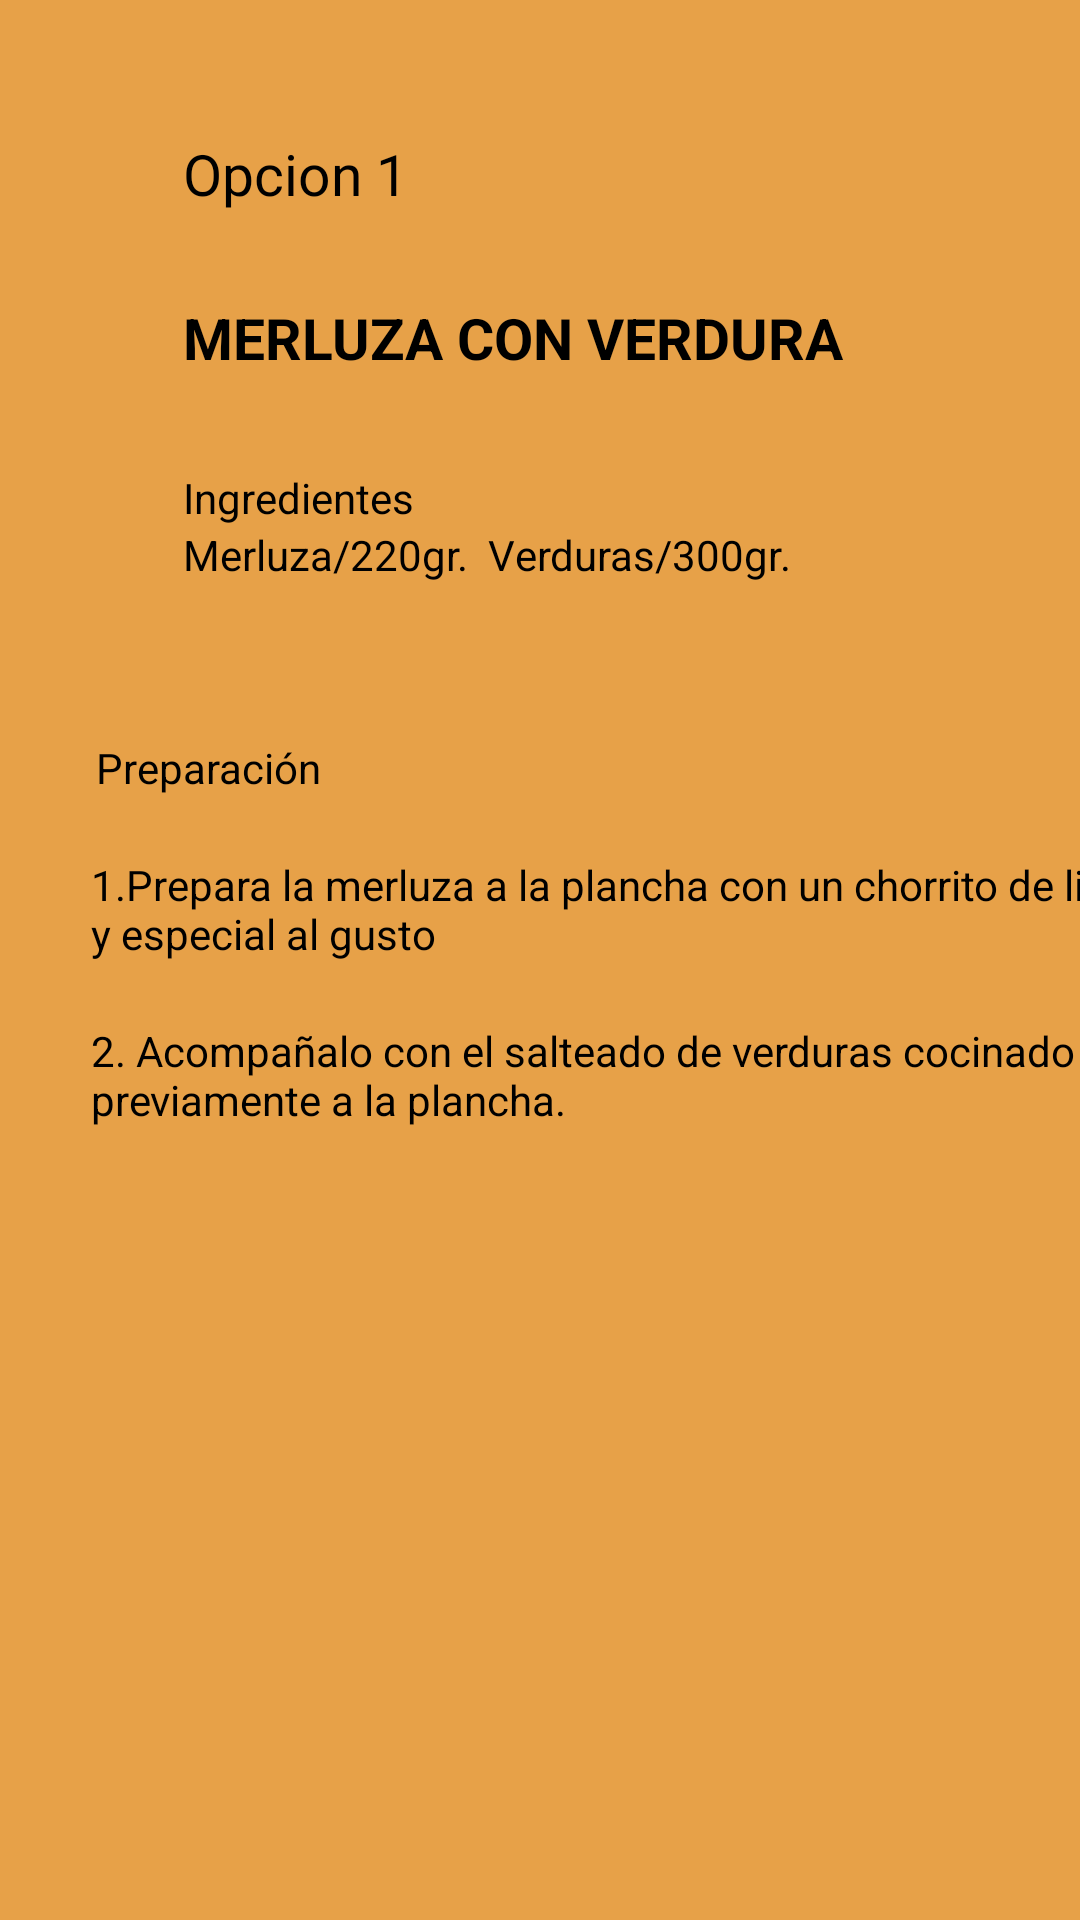

Layout XML and referenced resources for this Android screen:
<!-- AndroidManifest.xml: application theme AppTheme -->
<!-- res/layout/activity_comida1.xml -->
<?xml version="1.0" encoding="utf-8"?>
<androidx.constraintlayout.widget.ConstraintLayout xmlns:android="http://schemas.android.com/apk/res/android"
    xmlns:app="http://schemas.android.com/apk/res-auto"
    android:layout_width="match_parent"
    android:layout_height="match_parent">



    <RelativeLayout
        android:layout_width="match_parent"
        android:layout_height="match_parent"
        android:background="#D0E38D21">
    </RelativeLayout>


    <TextView
        android:id="@+id/textView111"
        android:layout_width="wrap_content"
        android:layout_height="wrap_content"
        android:layout_marginStart="61dp"
        android:layout_marginTop="45dp"
        android:text="Opcion 1"
        android:textColor="#000000"
        android:textSize="19sp"
        app:layout_constraintStart_toStartOf="parent"
        app:layout_constraintTop_toTopOf="parent" />

    <TextView
        android:id="@+id/textView5"
        android:layout_width="wrap_content"
        android:layout_height="wrap_content"
        android:layout_marginStart="61dp"
        android:layout_marginTop="29dp"
        android:layout_marginEnd="129dp"
        android:text="MERLUZA CON VERDURA"
        android:textColor="#000000"
        android:textSize="19sp"
        android:textStyle="bold"
        app:layout_constraintEnd_toEndOf="parent"
        app:layout_constraintHorizontal_bias="0.0"
        app:layout_constraintStart_toStartOf="parent"
        app:layout_constraintTop_toBottomOf="@+id/textView111" />

    <TextView
        android:id="@+id/textView9"
        android:layout_width="wrap_content"
        android:layout_height="wrap_content"
        android:layout_marginStart="61dp"
        android:layout_marginTop="31dp"

        android:text="Ingredientes"
        android:textColor="#000000"
        app:layout_constraintStart_toStartOf="parent"
        app:layout_constraintTop_toBottomOf="@+id/textView5" />

    <TextView
        android:id="@+id/textView10"
        android:layout_width="wrap_content"
        android:layout_height="wrap_content"
        android:layout_marginStart="61dp"

        android:text="Merluza/220gr.  Verduras/300gr."
        android:textColor="#000000"
        app:layout_constraintStart_toStartOf="parent"
        app:layout_constraintTop_toBottomOf="@+id/textView9" />

    <TextView
        android:id="@+id/textView11"
        android:layout_width="wrap_content"
        android:layout_height="wrap_content"
        android:layout_marginStart="32dp"
        android:layout_marginTop="52dp"

        android:text="Preparación"
        android:textColor="#000000"
        app:layout_constraintEnd_toEndOf="parent"
        app:layout_constraintHorizontal_bias="0.0"
        app:layout_constraintStart_toStartOf="parent"
        app:layout_constraintTop_toBottomOf="@+id/textView10" />

    <TextView
        android:id="@+id/textView12"
        android:layout_width="wrap_content"
        android:layout_height="wrap_content"
        android:layout_marginStart="61dp"
        android:layout_marginTop="20dp"

        android:text="1.Prepara la merluza a la plancha con un chorrito de limon y especial al gusto"
        android:textColor="#000000"
        app:layout_constraintEnd_toEndOf="parent"
        app:layout_constraintHorizontal_bias="0.508"
        app:layout_constraintStart_toStartOf="parent"
        app:layout_constraintTop_toBottomOf="@+id/textView11" />

    <TextView
        android:id="@+id/textView13"
        android:layout_width="wrap_content"
        android:layout_height="wrap_content"
        android:layout_marginStart="61dp"
        android:layout_marginTop="20dp"
        android:text="2. Acompañalo con el salteado de verduras cocinado previamente a la plancha."
        android:textColor="#000000"
        app:layout_constraintEnd_toEndOf="parent"
        app:layout_constraintHorizontal_bias="0.508"
        app:layout_constraintStart_toStartOf="parent"
        app:layout_constraintTop_toBottomOf="@+id/textView12" />

</androidx.constraintlayout.widget.ConstraintLayout>
<!-- resources referenced by this layout -->
<resources>
  <style name="AppTheme" parent="Theme.AppCompat.Light.DarkActionBar">
          <item name="android:statusBarColor">@android:color/background_dark</item>
      </style>
</resources>
